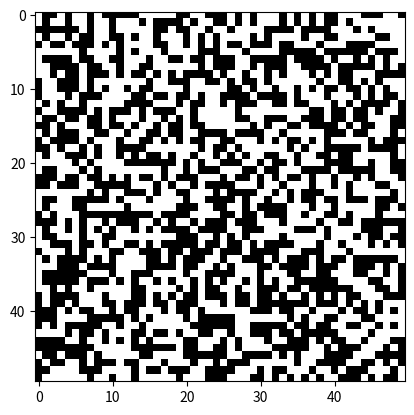

Write the Python code that produced this figure. (Note: this script raises an exception after producing the figure.)
import numpy as np
import matplotlib.pyplot as plt

al=50
lg=50

a=np.random.randint(2, size=(al,lg))

p=plt.imshow(a, cmap='gray', interpolation='None')

while True:
    x = np.pad(a, 1, mode='wrap')
    y=np.zeros((al,lg), dtype=np.int)
    for c in range(1,al+1):
        for d in range(1,lg+1):
            v=sum(map(sum,x[c-1:c+2,d-1:d+2]))-x[c,d]
            if x[c][d]==1:
                if v==3 or v==2:
                    y[c-1][d-1]=1
                else:
                    y[c-1][d-1]=0
            if x[c][d]==0:
                if v!=3:
                    y[c-1][d-1]=0
                else:
                    y[c-1][d-1]=1
        
    a=y
    p.set_data(a)
    plt.pause(.00000000000000001)
